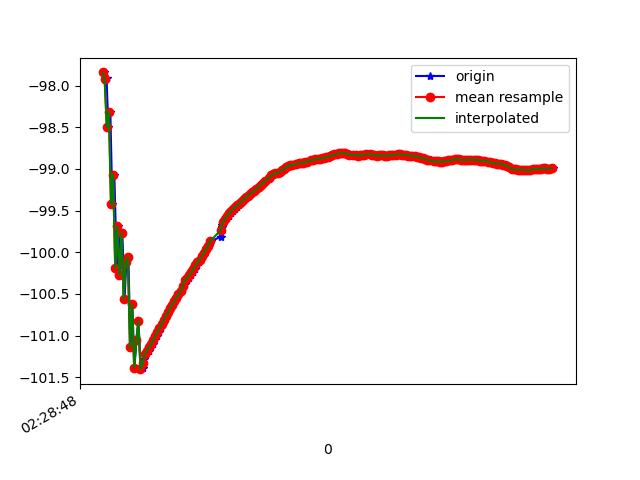

Values plotted in this chart, from the file beside it:
1617762528716, 458165341128308, -97.84177, 29.636509, 11.8511715
1617762528728, 458165360359078, -97.94, 29.98, 11.49
1617762528738, 458165379589848, -97.9, 29.79, 11.54
1617762528755, 458165398820618, -98.5, 30.5, 11.38
1617762528774, 458165418051388, -98.31, 30.19, 11.19
1617762528793, 458165437282158, -99.42, 31.15, 11.42
1617762528812, 458165456512928, -99.07, 30.85, 11.39
1617762528835, 458165475743698, -100.2, 31.43, 12.04
1617762528851, 458165494974468, -99.69, 31.21, 11.83
1617762528868, 458165514205238, -100.3, 31.43, 12.28
1617762528888, 458165533436008, -99.77, 31.1, 12.27
1617762528909, 458165552666778, -100.6, 31.36, 12.95
1617762528926, 458165571897548, -100.1, 31.36, 12.23
1617762528945, 458165591128318, -100.1, 31.13, 12.62
1617762528965, 458165610359088, -101.1, 31.94, 12.57
1617762528983, 458165629589858, -100.6, 31.72, 12.4
1617762529002, 458165648820628, -101.4, 31.99, 13.26
1617762529022, 458165668051398, -101.1, 32.04, 12.59
1617762529041, 458165687282168, -100.8, 31.77, 12.89
1617762529061, 458165706512938, -101.4, 31.95, 13.72
1617762529081, 458165725743708, -101.4, 31.89, 13.87
1617762529097, 458165744974478, -101.3, 31.83, 13.82
1617762529117, 458165764205248, -101.2, 31.78, 13.79
1617762529136, 458165783436018, -101.2, 31.74, 13.79
1617762529155, 458165802666788, -101.1, 31.7, 13.78
1617762529174, 458165822030736, -101.1, 31.66, 13.76
1617762529192, 458165841261506, -101, 31.62, 13.74
1617762529212, 458165860492276, -101, 31.59, 13.72
1617762529231, 458165879723046, -101, 31.56, 13.7
1617762529251, 458165898953816, -100.9, 31.53, 13.67
1617762529269, 458165918184586, -100.9, 31.5, 13.65
1617762529287, 458165937415356, -100.8, 31.48, 13.63
1617762529308, 458165956646126, -100.8, 31.45, 13.61
1617762529328, 458165975876896, -100.7, 31.43, 13.59
1617762529345, 458165995107666, -100.7, 31.4, 13.57
1617762529363, 458166014338436, -100.6, 31.39, 13.55
1617762529384, 458166033569206, -100.6, 31.37, 13.53
1617762529402, 458166052799976, -100.5, 31.35, 13.51
1617762529422, 458166072030746, -100.5, 31.32, 13.5
1617762529440, 458166091261516, -100.5, 31.3, 13.48
1617762529460, 458166110492286, -100.4, 31.27, 13.47
1617762529479, 458166129723056, -100.4, 31.23, 13.45
1617762529498, 458166148953826, -100.3, 31.2, 13.42
1617762529516, 458166168184596, -100.3, 31.18, 13.4
1617762529537, 458166187415366, -100.3, 31.16, 13.36
1617762529554, 458166206646136, -100.2, 31.13, 13.33
1617762529574, 458166225876906, -100.2, 31.1, 13.29
1617762529593, 458166245107676, -100.2, 31.07, 13.25
1617762529613, 458166264338446, -100.1, 31.04, 13.21
1617762529631, 458166283569216, -100.1, 31.02, 13.18
1617762529650, 458166302799986, -100, 31, 13.14
1617762529668, 458166322030756, -100, 30.98, 13.11
1617762529688, 458166341261526, -99.96, 30.97, 13.06
1617762529707, 458166360492296, -99.92, 30.95, 13.02
1617762529726, 458166379723066, -99.87, 30.94, 12.98
1617762529821, 458166398953836, -99.81, 30.92, 12.93
1617762529825, 458166418184606, -99.77, 30.91, 12.89
1617762529827, 458166437415376, -99.73, 30.91, 12.86
1617762529829, 458166456646146, -99.7, 30.9, 12.83
1617762529831, 458166475876916, -99.67, 30.9, 12.8
1617762529850, 458166495107686, -99.64, 30.89, 12.77
... 163 more rows
